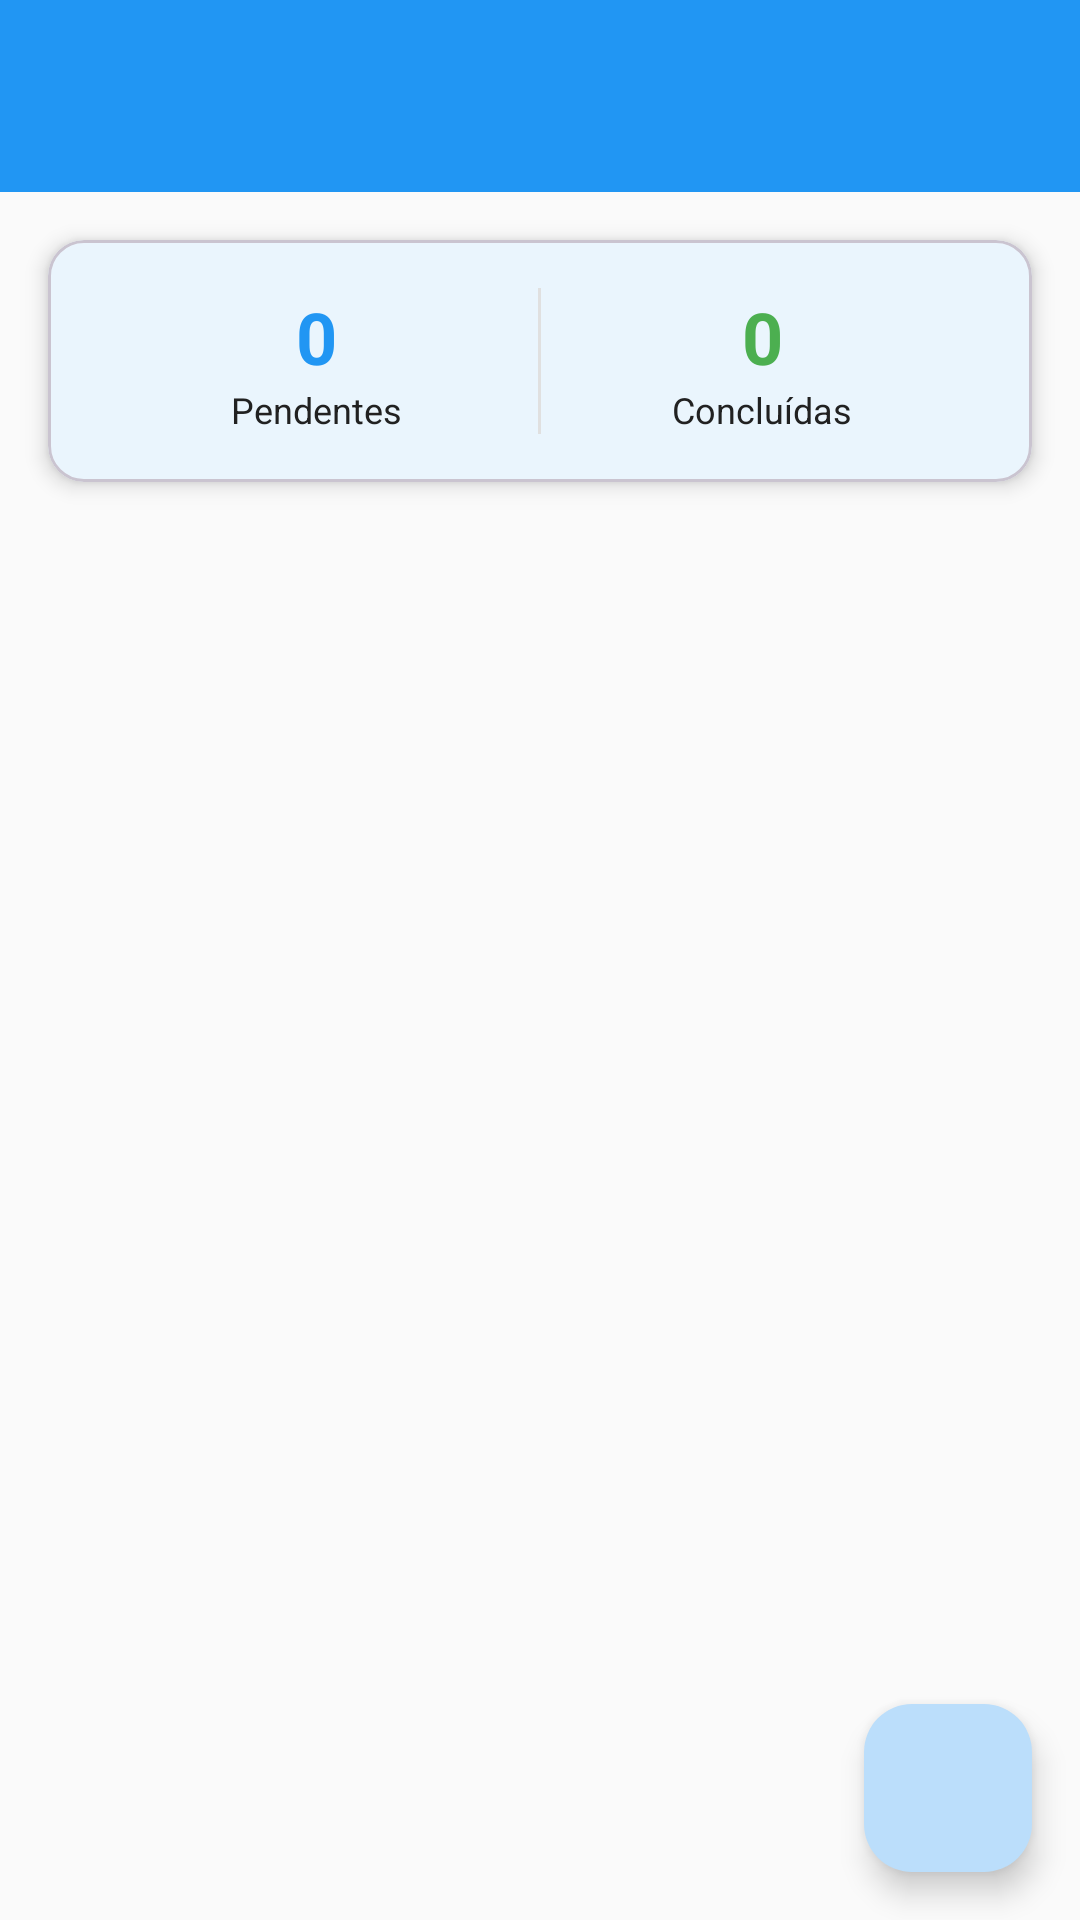

Layout XML and referenced resources for this Android screen:
<!-- AndroidManifest.xml: activity theme Theme.OrganizaAi -->
<!-- res/layout/activity_main.xml -->
<?xml version="1.0" encoding="utf-8"?>
<androidx.coordinatorlayout.widget.CoordinatorLayout xmlns:android="http://schemas.android.com/apk/res/android"
    xmlns:app="http://schemas.android.com/apk/res-auto"
    xmlns:tools="http://schemas.android.com/tools"
    android:layout_width="match_parent"
    android:layout_height="match_parent"
    tools:context=".ui.MainActivity">

    
    <com.google.android.material.appbar.AppBarLayout
        android:layout_width="match_parent"
        android:layout_height="wrap_content"
        android:theme="@style/ThemeOverlay.AppCompat.Dark.ActionBar">

        <androidx.appcompat.widget.Toolbar
            android:id="@+id/toolbar"
            android:layout_width="match_parent"
            android:layout_height="?attr/actionBarSize"
            android:background="?attr/colorPrimary"
            app:popupTheme="@style/ThemeOverlay.AppCompat.Light" />

    </com.google.android.material.appbar.AppBarLayout>

    
    <androidx.core.widget.NestedScrollView
        android:layout_width="match_parent"
        android:layout_height="match_parent"
        app:layout_behavior="@string/appbar_scrolling_view_behavior">

        <LinearLayout
            android:layout_width="match_parent"
            android:layout_height="wrap_content"
            android:orientation="vertical">

            
            <com.google.android.material.card.MaterialCardView
                android:layout_width="match_parent"
                android:layout_height="wrap_content"
                android:layout_margin="16dp"
                app:cardCornerRadius="12dp"
                app:cardElevation="4dp">

                <LinearLayout
                    android:layout_width="match_parent"
                    android:layout_height="wrap_content"
                    android:orientation="horizontal"
                    android:padding="16dp">

                    <LinearLayout
                        android:layout_width="0dp"
                        android:layout_height="wrap_content"
                        android:layout_weight="1"
                        android:gravity="center"
                        android:orientation="vertical">

                        <TextView
                            android:id="@+id/textPendingCount"
                            android:layout_width="wrap_content"
                            android:layout_height="wrap_content"
                            android:text="0"
                            android:textColor="?attr/colorPrimary"
                            android:textSize="24sp"
                            android:textStyle="bold" />

                        <TextView
                            android:layout_width="wrap_content"
                            android:layout_height="wrap_content"
                            android:text="Pendentes"
                            android:textColor="?attr/colorOnSurface"
                            android:textSize="12sp" />

                    </LinearLayout>

                    <View
                        android:layout_width="1dp"
                        android:layout_height="match_parent"
                        android:background="?attr/colorOutline" />

                    <LinearLayout
                        android:layout_width="0dp"
                        android:layout_height="wrap_content"
                        android:layout_weight="1"
                        android:gravity="center"
                        android:orientation="vertical">

                        <TextView
                            android:id="@+id/textCompletedCount"
                            android:layout_width="wrap_content"
                            android:layout_height="wrap_content"
                            android:text="0"
                            android:textColor="@color/green_success"
                            android:textSize="24sp"
                            android:textStyle="bold" />

                        <TextView
                            android:layout_width="wrap_content"
                            android:layout_height="wrap_content"
                            android:text="Concluídas"
                            android:textColor="?attr/colorOnSurface"
                            android:textSize="12sp" />

                    </LinearLayout>

                </LinearLayout>

            </com.google.android.material.card.MaterialCardView>

            
            <androidx.recyclerview.widget.RecyclerView
                android:id="@+id/recyclerViewTasks"
                android:layout_width="match_parent"
                android:layout_height="wrap_content"
                android:layout_marginHorizontal="8dp"
                android:clipToPadding="false"
                android:paddingBottom="80dp"
                tools:listitem="@layout/item_task" />

            
            <LinearLayout
                android:id="@+id/layoutEmptyState"
                android:layout_width="match_parent"
                android:layout_height="wrap_content"
                android:layout_marginTop="64dp"
                android:gravity="center"
                android:orientation="vertical"
                android:padding="32dp"
                android:visibility="gone">

                <ImageView
                    android:layout_width="120dp"
                    android:layout_height="120dp"
                    android:alpha="0.5"
                    android:src="@drawable/ic_task_empty"
                    app:tint="?attr/colorOnSurface" />

                <TextView
                    android:layout_width="wrap_content"
                    android:layout_height="wrap_content"
                    android:layout_marginTop="16dp"
                    android:text="Nenhuma tarefa ainda"
                    android:textColor="?attr/colorOnSurface"
                    android:textSize="18sp"
                    android:textStyle="bold" />

                <TextView
                    android:layout_width="wrap_content"
                    android:layout_height="wrap_content"
                    android:layout_marginTop="8dp"
                    android:gravity="center"
                    android:text="Toque no botão + para adicionar sua primeira tarefa"
                    android:textColor="?attr/colorOnSurfaceVariant"
                    android:textSize="14sp" />

            </LinearLayout>

        </LinearLayout>

    </androidx.core.widget.NestedScrollView>

    
    <com.google.android.material.floatingactionbutton.FloatingActionButton
        android:id="@+id/fabAddTask"
        android:layout_width="wrap_content"
        android:layout_height="wrap_content"
        android:layout_gravity="bottom|end"
        android:layout_margin="16dp"
        android:contentDescription="Adicionar nova tarefa"
        app:srcCompat="@drawable/ic_add"
        app:tint="@android:color/white" />

</androidx.coordinatorlayout.widget.CoordinatorLayout>
<!-- res/layout/item_task.xml (included above) -->
<?xml version="1.0" encoding="utf-8"?>
<com.google.android.material.card.MaterialCardView xmlns:android="http://schemas.android.com/apk/res/android"
    xmlns:app="http://schemas.android.com/apk/res-auto"
    xmlns:tools="http://schemas.android.com/tools"
    android:layout_width="match_parent"
    android:layout_height="wrap_content"
    android:layout_margin="8dp"
    app:cardCornerRadius="12dp"
    app:cardElevation="2dp"
    app:strokeWidth="1dp"
    app:strokeColor="?attr/colorOutline">

    <LinearLayout
        android:layout_width="match_parent"
        android:layout_height="wrap_content"
        android:orientation="horizontal"
        android:padding="16dp">

        
        <View
            android:id="@+id/viewPriority"
            android:layout_width="4dp"
            android:layout_height="match_parent"
            android:layout_marginEnd="12dp"
            android:background="@color/blue_primary" />

        
        <CheckBox
            android:id="@+id/checkBoxCompleted"
            android:layout_width="wrap_content"
            android:layout_height="wrap_content"
            android:layout_gravity="top"
            android:layout_marginEnd="12dp"
            android:buttonTint="?attr/colorPrimary" />

        
        <LinearLayout
            android:layout_width="0dp"
            android:layout_height="wrap_content"
            android:layout_weight="1"
            android:orientation="vertical">

            
            <TextView
                android:id="@+id/textTitle"
                android:layout_width="match_parent"
                android:layout_height="wrap_content"
                android:textColor="?attr/colorOnSurface"
                android:textSize="16sp"
                android:textStyle="bold"
                android:maxLines="2"
                android:ellipsize="end"
                tools:text="Título da Tarefa" />

            
            <TextView
                android:id="@+id/textDescription"
                android:layout_width="match_parent"
                android:layout_height="wrap_content"
                android:layout_marginTop="4dp"
                android:textColor="?attr/colorOnSurfaceVariant"
                android:textSize="14sp"
                android:maxLines="3"
                android:ellipsize="end"
                tools:text="Descrição detalhada da tarefa que pode ser um pouco mais longa" />

            
            <LinearLayout
                android:layout_width="match_parent"
                android:layout_height="wrap_content"
                android:layout_marginTop="8dp"
                android:orientation="horizontal"
                android:gravity="center_vertical">

                
                <ImageView
                    android:layout_width="16dp"
                    android:layout_height="16dp"
                    android:src="@drawable/ic_schedule"
                    app:tint="?attr/colorOnSurfaceVariant" />

                
                <TextView
                    android:id="@+id/textDateTime"
                    android:layout_width="0dp"
                    android:layout_height="wrap_content"
                    android:layout_weight="1"
                    android:layout_marginStart="4dp"
                    android:textColor="?attr/colorOnSurfaceVariant"
                    android:textSize="12sp"
                    tools:text="25/12/2024 14:30" />

                
                <com.google.android.material.chip.Chip
                    android:id="@+id/textCategory"
                    android:layout_width="wrap_content"
                    android:layout_height="wrap_content"
                    android:layout_marginStart="8dp"
                    android:textSize="10sp"
                    app:chipMinHeight="24dp"
                    app:chipBackgroundColor="?attr/colorPrimaryContainer"
                    app:chipStrokeWidth="0dp"
                    tools:text="Trabalho" />

            </LinearLayout>

        </LinearLayout>

        
        <ImageView
            android:id="@+id/imageViewMenu"
            android:layout_width="24dp"
            android:layout_height="24dp"
            android:layout_gravity="top"
            android:layout_marginStart="8dp"
            android:background="?attr/selectableItemBackgroundBorderless"
            android:padding="4dp"
            android:src="@drawable/ic_more_vert"
            app:tint="?attr/colorOnSurfaceVariant"
            android:contentDescription="Opções da tarefa" />

    </LinearLayout>

</com.google.android.material.card.MaterialCardView>
<!-- resources referenced by this layout -->
<resources>
  <color name="blue_primary">#2196F3</color>
  <color name="green_success">#4CAF50</color>
  <!-- drawable ic_task_empty (drawable) -->
  <vector xmlns:android="http://schemas.android.com/apk/res/android"
      android:width="120dp"
      android:height="120dp"
      android:viewportWidth="24"
      android:viewportHeight="24"
      android:tint="?attr/colorOnSurface"
      android:alpha="0.5">
    <path
        android:fillColor="@android:color/white"
        android:pathData="M19,3H5C3.9,3 3,3.9 3,5v14c0,1.1 0.9,2 2,2h14c1.1,0 2,-0.9 2,-2V5C21,3.9 20.1,3 19,3zM19,19H5V5h14V19zM17,12H7v-2h10V12zM17,16H7v-2h10V16zM17,8H7V6h10V8z"/>
  </vector>
  <color name="md_theme_light_primary">#2196F3</color>
  <color name="md_theme_light_onPrimary">#FFFFFF</color>
  <color name="md_theme_light_primaryContainer">#BBDEFB</color>
  <color name="md_theme_light_onPrimaryContainer">#0D47A1</color>
  <color name="md_theme_light_secondary">#9C27B0</color>
  <color name="md_theme_light_onSecondary">#FFFFFF</color>
  <color name="md_theme_light_secondaryContainer">#E1BEE7</color>
  <color name="md_theme_light_onSecondaryContainer">#4A148C</color>
  <color name="md_theme_light_tertiary">#FF9800</color>
  <color name="md_theme_light_onTertiary">#FFFFFF</color>
  <color name="md_theme_light_tertiaryContainer">#FFE0B2</color>
  <color name="md_theme_light_onTertiaryContainer">#E65100</color>
  <color name="md_theme_light_error">#F44336</color>
  <color name="md_theme_light_errorContainer">#FFEBEE</color>
  <color name="md_theme_light_onError">#FFFFFF</color>
  <color name="md_theme_light_onErrorContainer">#B71C1C</color>
  <color name="md_theme_light_background">#FAFAFA</color>
  <color name="md_theme_light_onBackground">#212121</color>
  <color name="md_theme_light_surface">#FFFFFF</color>
  <color name="md_theme_light_onSurface">#212121</color>
  <color name="md_theme_light_surfaceVariant">#F5F5F5</color>
  <color name="md_theme_light_onSurfaceVariant">#757575</color>
  <color name="md_theme_light_outline">#E0E0E0</color>
  <color name="md_theme_light_inverseOnSurface">#FAFAFA</color>
  <color name="md_theme_light_inverseSurface">#212121</color>
  <color name="md_theme_light_inversePrimary">#90CAF9</color>
</resources>
